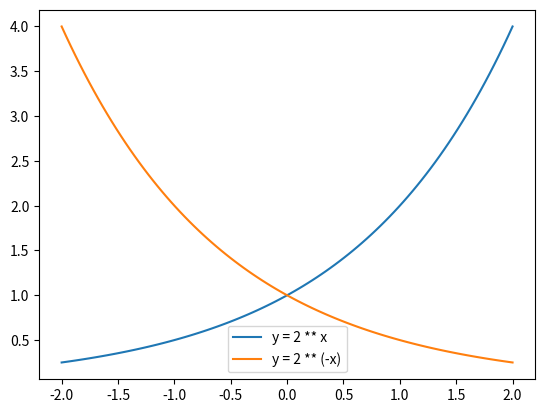

Reproduce this figure in Python.
#y=2xのグラフとy=2−xのグラフを，同じ平面上にプロット（画面に表示，または画像として保存）してください．ただし，xの範囲は−2から2までとしてください

import numpy as np
import matplotlib.pyplot as plt

x = np.linspace(-2, 2, 100,dtype=float)# -2 から 2 までの範囲を 100 等分した1次元配列
y1 = 2**x
y2 = 2**(-x)

plt.plot(x,y1,label='y = 2 ** x')
plt.plot(x,y2,label='y = 2 ** (-x)')
plt.legend()
plt.show()